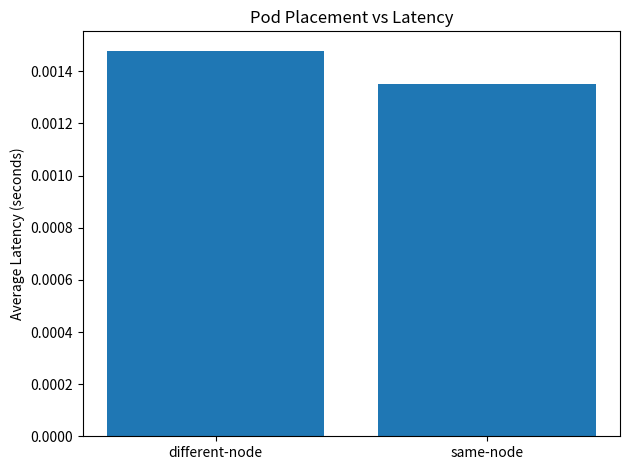

Here is the Python script that generated this plot:
import matplotlib.pyplot as plt

different_node = [0.001270, 0.001363, 0.001296, 0.001424, 0.001318, 0.001291, 0.001330, 0.002543]
same_node = [0.001514, 0.001385, 0.001332, 0.001479, 0.001346, 0.001252, 0.001222, 0.001278]

placements = ["different-node", "same-node"]
avg_latency = [sum(different_node) / len(different_node), sum(same_node) / len(same_node)]

plt.bar(placements, avg_latency)

plt.ylabel("Average Latency (seconds)")
plt.title("Pod Placement vs Latency")

plt.xticks(rotation=0)   
plt.tight_layout()       

plt.savefig("G_19_latency_plot.png")
